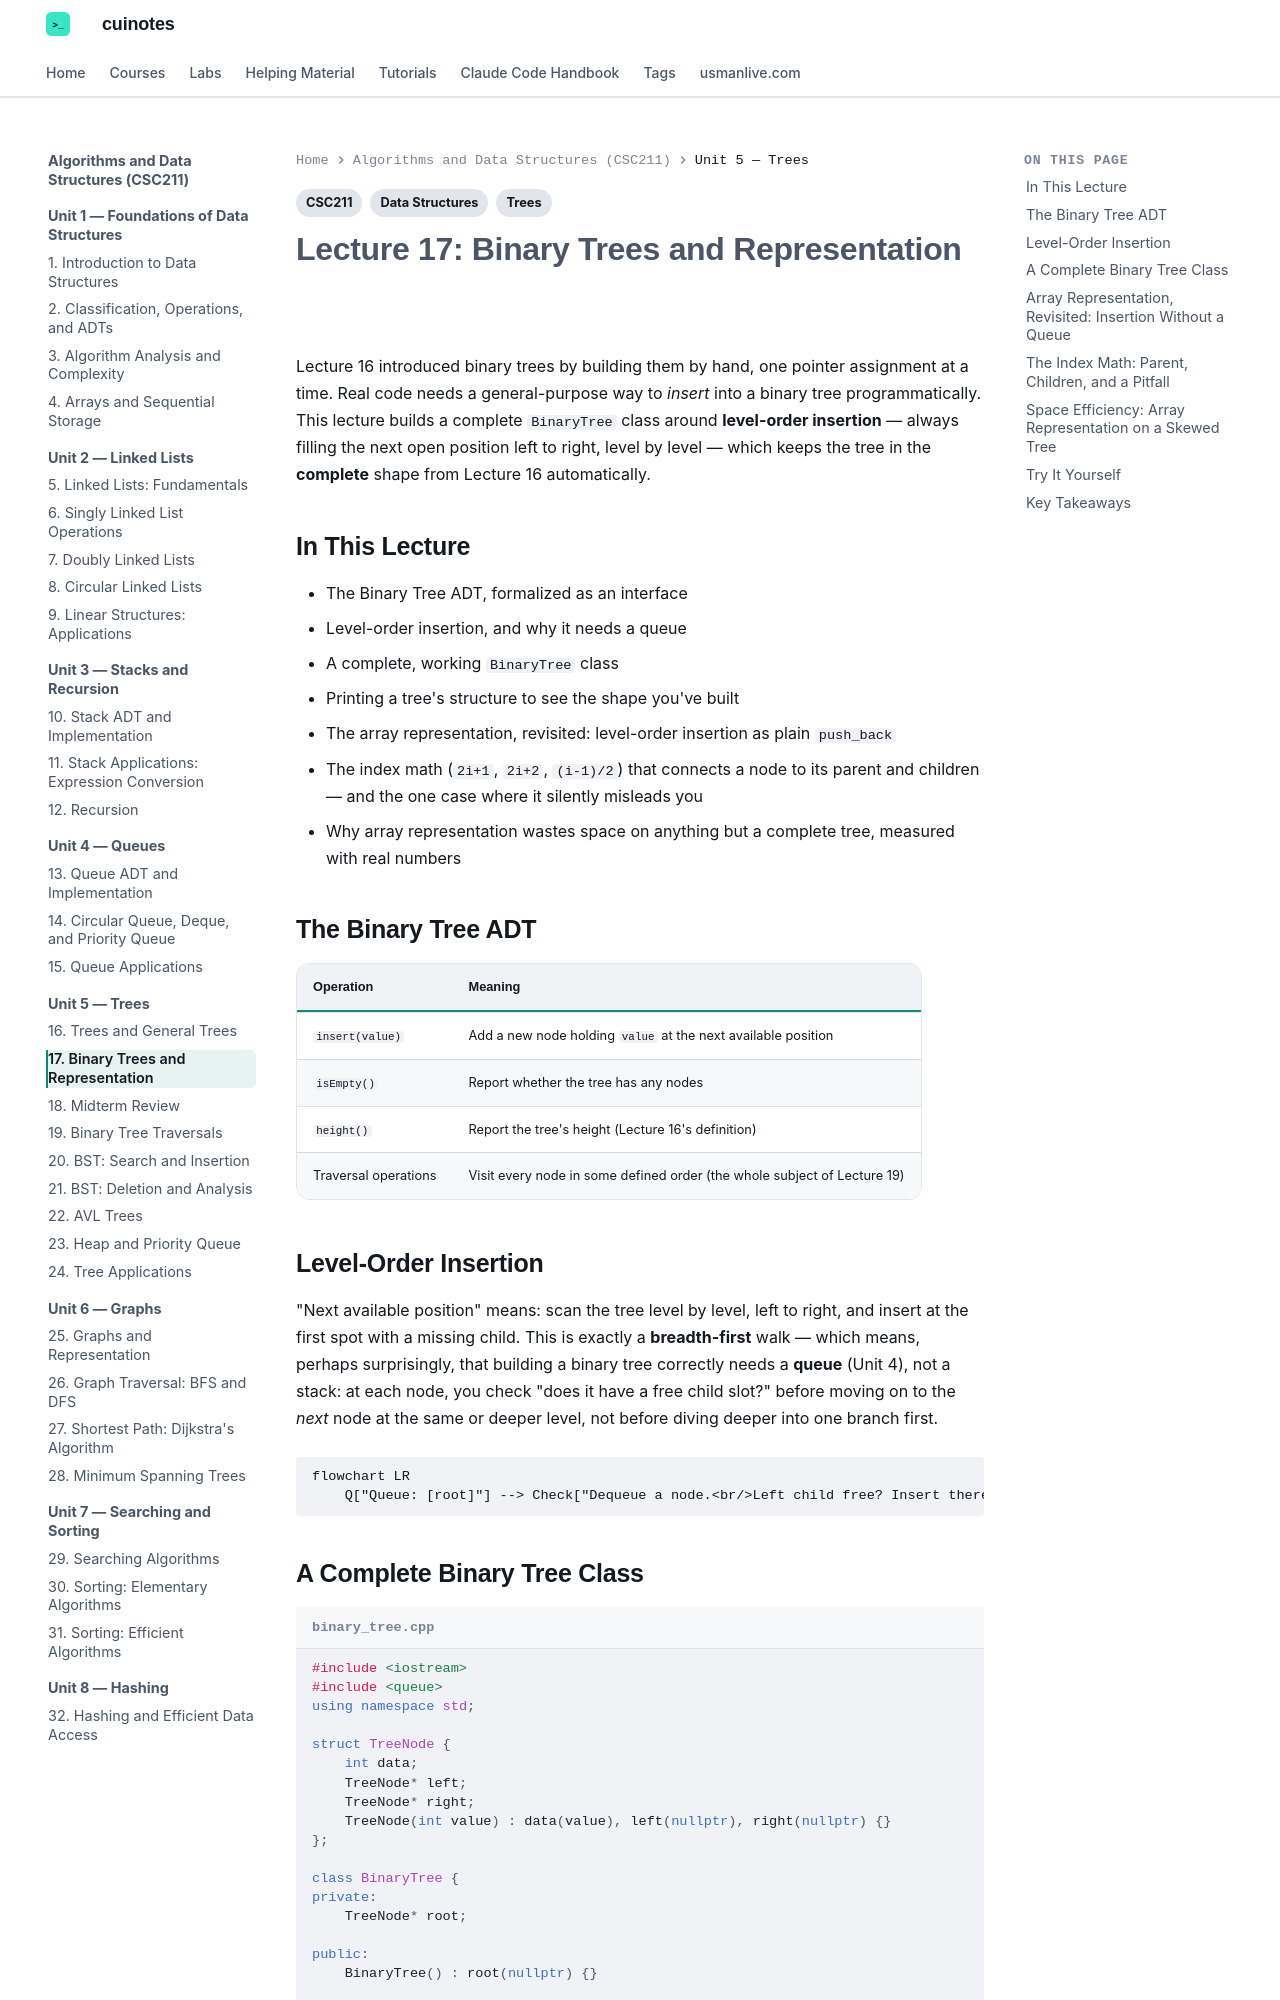

repository: mua22/mern-web-book · page: algorithms-and-data-structures/lecture-17-binary-trees-and-representation/index.html · generator: mkdocs

---
title: "Lecture 17: Binary Trees and Representation"
tags:
  - CSC211
  - Trees
  - Data Structures
---

# Lecture 17: Binary Trees and Representation

Lecture 16 introduced binary trees by building them by hand, one pointer assignment at a
time. Real code needs a general-purpose way to *insert* into a binary tree
programmatically. This lecture builds a complete `BinaryTree` class around **level-order
insertion** — always filling the next open position left to right, level by level — which
keeps the tree in the **complete** shape from Lecture 16 automatically.

## In This Lecture

- The Binary Tree ADT, formalized as an interface
- Level-order insertion, and why it needs a queue
- A complete, working `BinaryTree` class
- Printing a tree's structure to see the shape you've built
- The array representation, revisited: level-order insertion as plain `push_back`
- The index math (`2i+1`, `2i+2`, `(i-1)/2`) that connects a node to its parent and children — and the one case where it silently misleads you
- Why array representation wastes space on anything but a complete tree, measured with real numbers

## The Binary Tree ADT

| Operation | Meaning |
|---|---|
| `insert(value)` | Add a new node holding `value` at the next available position |
| `isEmpty()` | Report whether the tree has any nodes |
| `height()` | Report the tree's height (Lecture 16's definition) |
| Traversal operations | Visit every node in some defined order (the whole subject of Lecture 19) |

## Level-Order Insertion

"Next available position" means: scan the tree level by level, left to right, and insert
at the first spot with a missing child. This is exactly a **breadth-first** walk — which
means, perhaps surprisingly, that building a binary tree correctly needs a **queue**
(Unit 4), not a stack: at each node, you check "does it have a free child slot?" before
moving on to the *next* node at the same or deeper level, not before diving deeper into
one branch first.

```mermaid
flowchart LR
    Q["Queue: [root]"] --> Check["Dequeue a node.<br/>Left child free? Insert there.<br/>Right child free? Insert there.<br/>Otherwise, enqueue both children<br/>and keep going."]
```
